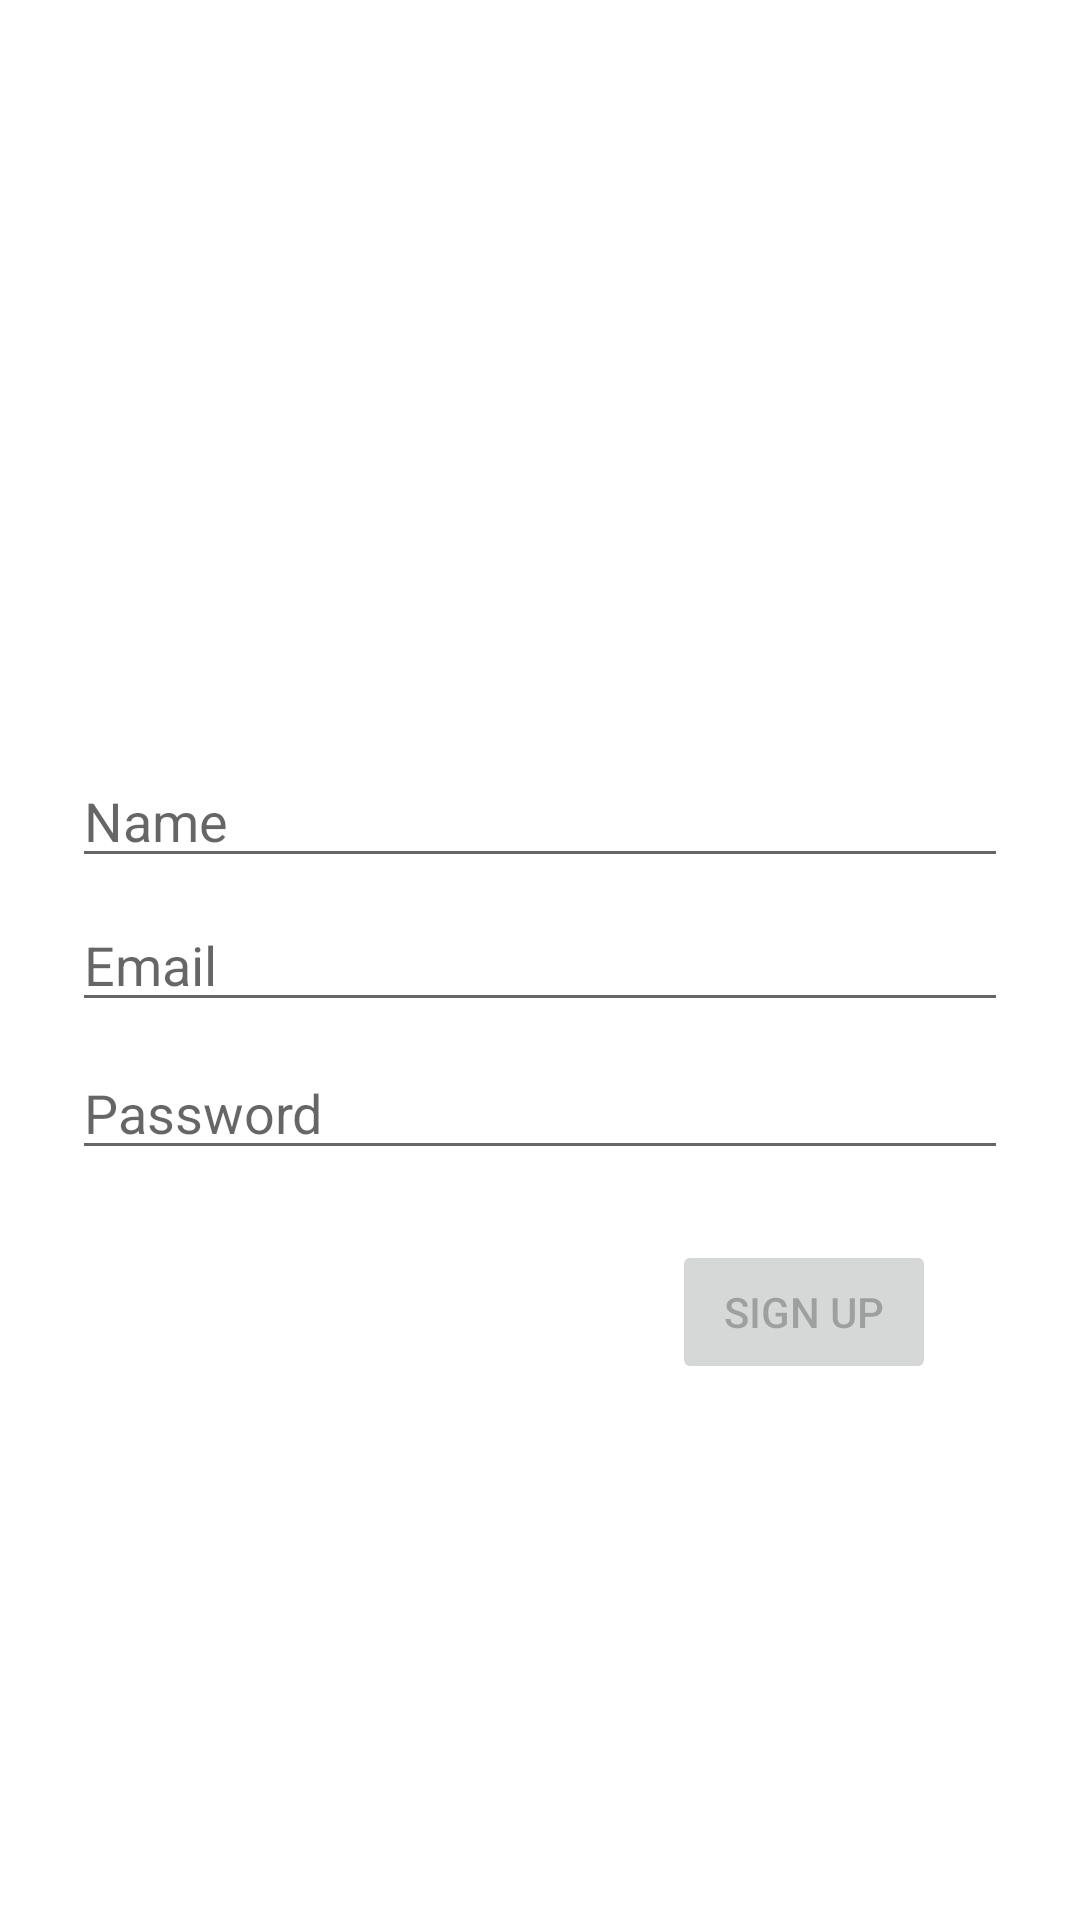

Produce the Android XML layout that renders to this screen, including the resource entries it uses.
<!-- AndroidManifest.xml: application theme Theme.OnlineGrocery -->
<!-- res/layout/activity_signup.xml -->
<?xml version="1.0" encoding="utf-8"?>
<androidx.constraintlayout.widget.ConstraintLayout xmlns:android="http://schemas.android.com/apk/res/android"
    xmlns:app="http://schemas.android.com/apk/res-auto"
    xmlns:tools="http://schemas.android.com/tools"
    android:id="@+id/container"
    android:layout_width="match_parent"
    android:layout_height="match_parent"
    android:paddingLeft="@dimen/activity_horizontal_margin"
    android:paddingTop="@dimen/activity_vertical_margin"
    android:paddingRight="@dimen/activity_horizontal_margin"
    android:paddingBottom="@dimen/activity_vertical_margin"
    >

    <EditText
        android:id="@+id/name"
        android:layout_width="0dp"
        android:layout_height="wrap_content"
        android:layout_marginStart="24dp"
        android:layout_marginEnd="24dp"
        android:hint="Name"
        android:inputType="textEmailAddress"
        android:selectAllOnFocus="true"
        app:layout_constraintBottom_toBottomOf="parent"
        app:layout_constraintEnd_toEndOf="parent"
        app:layout_constraintStart_toStartOf="parent"
        app:layout_constraintTop_toTopOf="parent"
        app:layout_constraintVertical_bias="0.42000002" />

    <EditText
        android:id="@+id/email"
        android:layout_width="0dp"
        android:layout_height="wrap_content"
        android:layout_marginStart="24dp"
        android:layout_marginEnd="24dp"
        android:hint="@string/prompt_email"
        android:inputType="textEmailAddress"
        android:selectAllOnFocus="true"
        app:layout_constraintBottom_toBottomOf="parent"
        app:layout_constraintEnd_toEndOf="parent"
        app:layout_constraintStart_toStartOf="parent"
        app:layout_constraintTop_toTopOf="parent" />

    <EditText
        android:id="@+id/password"
        android:layout_width="0dp"
        android:layout_height="wrap_content"
        android:layout_marginStart="24dp"
        android:layout_marginTop="8dp"
        android:layout_marginEnd="24dp"
        android:hint="@string/prompt_password"
        android:imeActionLabel="@string/action_sign_in_short"
        android:imeOptions="actionDone"
        android:inputType="textPassword"
        android:selectAllOnFocus="true"
        app:layout_constraintEnd_toEndOf="parent"
        app:layout_constraintStart_toStartOf="parent"
        app:layout_constraintTop_toBottomOf="@+id/email" />

    <Button
        android:id="@+id/signup"
        android:layout_width="wrap_content"
        android:layout_height="wrap_content"
        android:layout_gravity="start"
        android:layout_marginStart="48dp"
        android:layout_marginTop="16dp"
        android:layout_marginEnd="48dp"
        android:layout_marginBottom="64dp"
        android:enabled="false"
        android:text="Sign Up"
        app:layout_constraintBottom_toBottomOf="parent"
        app:layout_constraintEnd_toEndOf="parent"
        app:layout_constraintHorizontal_bias="1.0"
        app:layout_constraintStart_toStartOf="parent"
        app:layout_constraintTop_toBottomOf="@+id/password"
        app:layout_constraintVertical_bias="0.060000002" />


</androidx.constraintlayout.widget.ConstraintLayout>
<!-- resources referenced by this layout -->
<resources>
  <string name="action_sign_in_short">Sign in</string>
  <string name="prompt_email">Email</string>
  <string name="prompt_password">Password</string>
  <style name="Theme.OnlineGrocery" parent="Theme.MaterialComponents.DayNight.DarkActionBar">
          
          <item name="colorPrimary">@color/purple_500</item>
          <item name="colorPrimaryVariant">@color/purple_700</item>
          <item name="colorOnPrimary">@color/white</item>
          
          <item name="colorSecondary">@color/teal_200</item>
          <item name="colorSecondaryVariant">@color/teal_700</item>
          <item name="colorOnSecondary">@color/black</item>
          
          <item name="android:statusBarColor" tools:targetApi="l">?attr/colorPrimaryVariant</item>
          
      </style>
  <!-- not gathered from this repository: default colours our renderer supplied (Android Studio template values) -->
  <color name="purple_500">#FF6200EE</color>
  <color name="purple_700">#FF3700B3</color>
  <color name="teal_200">#FF03DAC5</color>
  <color name="teal_700">#FF018786</color>
  <color name="black">#FF000000</color>
  <color name="white">#FFFFFFFF</color>
</resources>
